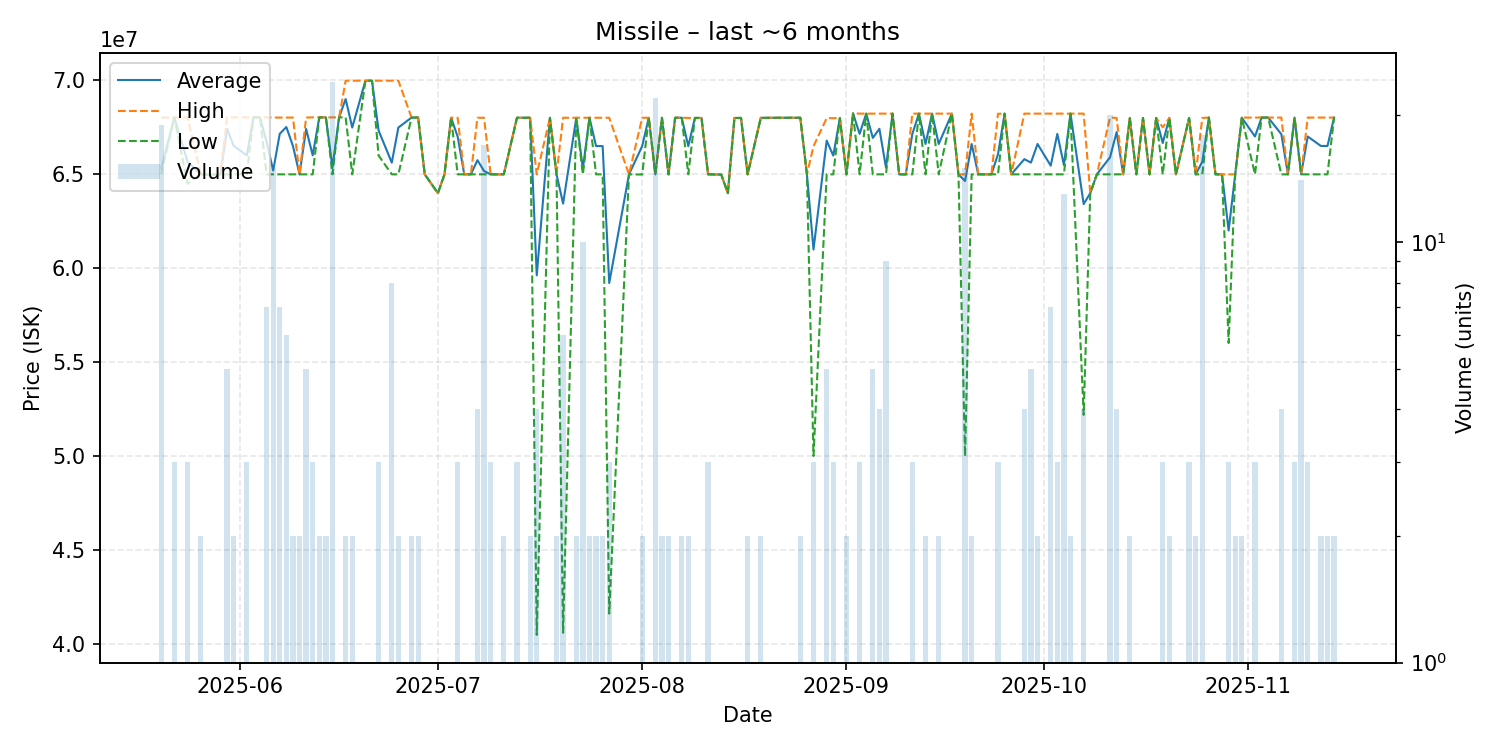

Source data for this figure (header and first rows):
date, average, highest, lowest, order_count, volume
2025-05-20, 65317895, 68020000, 65000000, 6, 19
2025-05-22, 68020000, 68020000, 68020000, 3, 3
2025-05-24, 65676667, 68030000, 64500000, 3, 3
2025-05-26, 65000000, 65000000, 65000000, 2, 2
2025-05-28, 64990000, 64990000, 64990000, 1, 1
2025-05-29, 65000000, 65000000, 65000000, 1, 1
2025-05-30, 67424000, 68030000, 65000000, 5, 5
2025-05-31, 66515000, 68030000, 65000000, 2, 2
2025-06-02, 66010000, 68030000, 65000000, 3, 3
2025-06-03, 68030000, 68030000, 68030000, 1, 1
2025-06-04, 68030000, 68030000, 68030000, 1, 1
2025-06-05, 66731429, 68030000, 65000000, 7, 7
2025-06-06, 65201333, 68020000, 65000000, 2, 15
2025-06-07, 67157143, 68020000, 65000000, 7, 7
2025-06-08, 67516667, 68020000, 65000000, 6, 6
2025-06-09, 66510000, 68020000, 65000000, 2, 2
2025-06-10, 65000000, 65000000, 65000000, 1, 2
2025-06-11, 67416000, 68020000, 65000000, 3, 5
2025-06-12, 66010000, 68030000, 65000000, 3, 3
2025-06-13, 68030000, 68030000, 68030000, 2, 2
2025-06-14, 68030000, 68030000, 68030000, 2, 2
2025-06-15, 65378750, 68030000, 65000000, 5, 24
2025-06-16, 68030000, 68030000, 68030000, 1, 1
2025-06-17, 69005000, 69980000, 68030000, 2, 2
2025-06-18, 67490000, 69980000, 65000000, 2, 2
2025-06-20, 69980000, 69980000, 69980000, 1, 1
2025-06-21, 69980000, 69980000, 69980000, 1, 1
2025-06-22, 67326667, 69980000, 66000000, 3, 3
2025-06-24, 65622500, 69980000, 65000000, 2, 8
2025-06-25, 67490000, 69980000, 65000000, 2, 2
2025-06-27, 68020000, 68020000, 68020000, 2, 2
2025-06-28, 68020000, 68020000, 68020000, 2, 2
2025-06-29, 65000000, 65000000, 65000000, 1, 1
2025-07-01, 64000000, 64000000, 64000000, 1, 1
2025-07-02, 65000000, 65000000, 65000000, 1, 1
2025-07-03, 68010000, 68010000, 68010000, 1, 1
2025-07-04, 67006667, 68010000, 65000000, 2, 3
2025-07-05, 65000000, 65000000, 65000000, 1, 1
2025-07-06, 65000000, 65000000, 65000000, 1, 1
2025-07-07, 65752500, 68010000, 65000000, 4, 4
2025-07-08, 65177059, 68010000, 65000000, 4, 17
2025-07-09, 65000000, 65000000, 65000000, 1, 3
2025-07-11, 65000000, 65000000, 65000000, 1, 2
2025-07-13, 68010000, 68010000, 68010000, 3, 3
2025-07-15, 68010000, 68010000, 68010000, 2, 2
2025-07-16, 59630000, 65000000, 40510000, 4, 4
2025-07-18, 68010000, 68010000, 68010000, 1, 1
2025-07-19, 65000000, 65000000, 65000000, 2, 2
2025-07-20, 63443333, 68010000, 40620000, 6, 6
2025-07-22, 68005000, 68010000, 68000000, 2, 2
2025-07-23, 65301000, 68010000, 65000000, 2, 10
2025-07-24, 68010000, 68010000, 68010000, 2, 2
2025-07-25, 66505000, 68010000, 65000000, 2, 2
2025-07-26, 66505000, 68010000, 65000000, 2, 2
2025-07-27, 59220000, 68010000, 41640000, 3, 3
2025-07-30, 65000000, 65000000, 65000000, 1, 1
2025-08-01, 66500000, 68010000, 64990000, 2, 2
2025-08-02, 68010000, 68010000, 68010000, 1, 1
2025-08-03, 65000000, 65000000, 65000000, 3, 22
2025-08-04, 68010000, 68010000, 68010000, 2, 2
... 87 more rows
